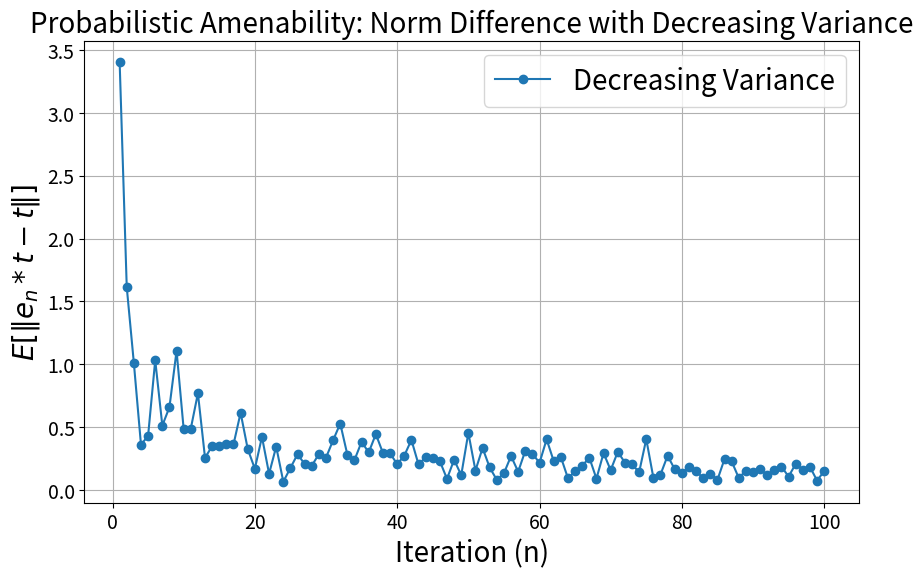
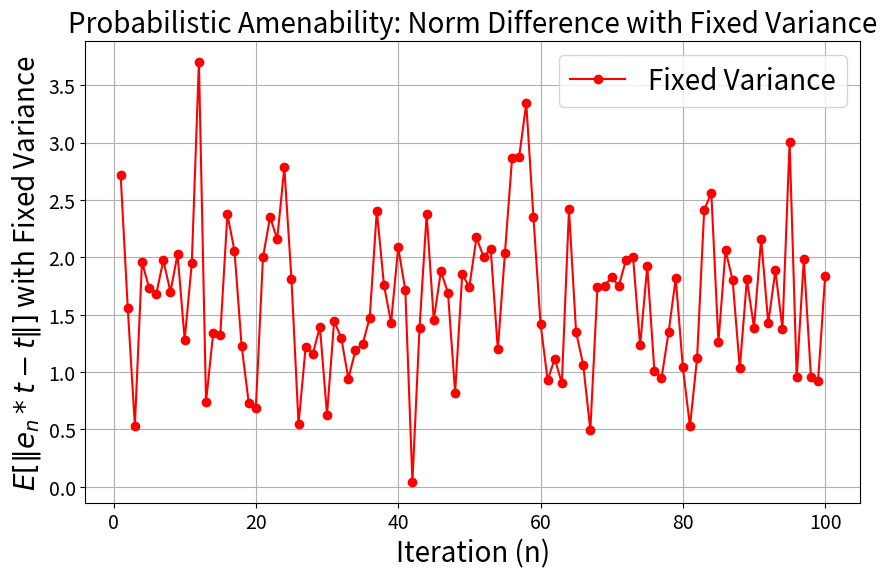

Reproduce these figures in Python, in order.
import numpy as np
import matplotlib.pyplot as plt

# Define a stochastic triangular Banach algebra element with random variables W1, W2, W3
def stochastic_product(a, b, x, a_prime, b_prime, x_prime, var=1.0):
    """
    Perform the stochastic product of two triangular Banach algebra elements.
    Parameters:
        a, b, x : entries of the first matrix
        a_prime, b_prime, x_prime : entries of the second matrix
        var : variance of the random noise
    Returns:
        Resultant matrix after stochastic multiplication
    """
    W1, W2, W3 = np.random.normal(0, np.sqrt(var), 3)  # random noise components with mean 0 and variance `var`
    a_res = a * a_prime + W1
    b_res = b * b_prime + W3
    x_res = a * x_prime + x * b_prime + W2
    return np.array([[a_res, x_res], [0, b_res]])

# Parameters for example matrices
a, b, x = 1, 1, 0.5
a_prime, b_prime, x_prime = 0.8, 1.2, 0.4

# Function for probabilistic amenability simulation with decreasing variance
def simulate_probabilistic_amenability(n_simulations=100):
    """
    Simulate probabilistic amenability with decreasing variance over iterations.
    Returns the list of norm differences for plotting.
    """
    norm_diffs = []
    for n in range(1, n_simulations + 1):
        # Stochastic product with decreasing variance
        result = stochastic_product(a, b, x, a_prime, b_prime, x_prime, var=1.0 / n)
        # Calculate norm difference
        diff_norm = np.linalg.norm(result - np.array([[a * a_prime, a * x_prime + x * b_prime], [0, b * b_prime]]))
        norm_diffs.append(diff_norm)
    return norm_diffs

# Function for probabilistic amenability with fixed variance
def simulate_fixed_variance(n_simulations=100, variance_fixed=1.0):
    """
    Simulate stochastic multiplication with fixed variance to observe probabilistic amenability.
    Returns the list of norm differences for plotting.
    """
    norm_diffs_fixed_variance = []
    for n in range(1, n_simulations + 1):
        result = stochastic_product(a, b, x, a_prime, b_prime, x_prime, var=variance_fixed)
        # Calculate norm difference
        diff_norm = np.linalg.norm(result - np.array([[a * a_prime, a * x_prime + x * b_prime], [0, b * b_prime]]))
        norm_diffs_fixed_variance.append(diff_norm)
    return norm_diffs_fixed_variance

# Run both simulations
norm_diffs_decreasing_var = simulate_probabilistic_amenability()
norm_diffs_fixed_var = simulate_fixed_variance()

# High-resolution plot for decreasing variance with larger fonts
plt.figure(figsize=(10, 6), dpi=300)
plt.plot(range(1, len(norm_diffs_decreasing_var) + 1), norm_diffs_decreasing_var, marker='o', label="Decreasing Variance")
plt.xlabel('Iteration (n)', fontsize=20)
plt.ylabel(r'$E[\|e_n * t - t\|]$', fontsize=20)
plt.title('Probabilistic Amenability: Norm Difference with Decreasing Variance', fontsize=20)
plt.grid(True)
plt.legend(fontsize=20)
plt.xticks(fontsize=14)
plt.yticks(fontsize=14)
plt.savefig("probabilistic_amenability_decreasing_variance.png", format='png', dpi=400)

# High-resolution plot for fixed variance with larger fonts
plt.figure(figsize=(10, 6), dpi=600)
plt.plot(range(1, len(norm_diffs_fixed_var) + 1), norm_diffs_fixed_var, marker='o', color='r', label="Fixed Variance")
plt.xlabel('Iteration (n)', fontsize=20)
plt.ylabel(r'$E[\|e_n * t - t\|]$ with Fixed Variance', fontsize=20)
plt.title('Probabilistic Amenability: Norm Difference with Fixed Variance', fontsize=20)
plt.grid(True)
plt.legend(fontsize=20)
plt.xticks(fontsize=14)
plt.yticks(fontsize=14)
plt.savefig("probabilistic_amenability_fixed_variance.png", format='png', dpi=400)
